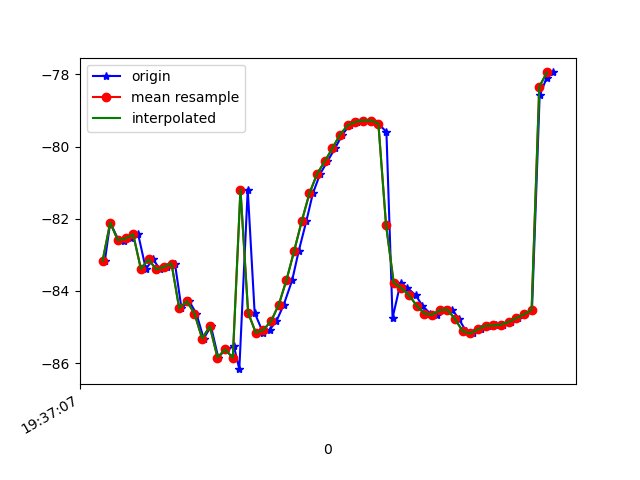

Values plotted in this chart, from the file beside it:
1617737827546, 433464180923274, -83.170784, 17.687517, -16.061728
1617737827560, 433464200154044, -82.11, 16.53, -16.53
1617737827581, 433464219384814, -82.58, 17.11, -17.22
1617737827596, 433464238615584, -82.62, 17, -16.76
1617737827615, 433464257846354, -82.54, 16.92, -17.49
1617737827633, 433464277077124, -82.43, 16.53, -17.05
1617737827653, 433464296307894, -83.39, 17.28, -17.3
1617737827672, 433464315538664, -83.13, 17, -17.53
1617737827690, 433464334769434, -83.4, 17.1, -16.96
1617737827709, 433464354000204, -83.34, 17.2, -17.62
1617737827729, 433464373230974, -83.24, 17.03, -17.09
1617737827746, 433464392461744, -84.48, 18.12, -16.94
1617737827766, 433464411692514, -84.28, 18.06, -16.56
1617737827785, 433464430923284, -84.63, 18.21, -14.62
1617737827804, 433464450154054, -85.32, 19.19, -14.12
1617737827823, 433464469384824, -84.98, 19.75, -11.69
1617737827842, 433464488615594, -85.85, 21.98, -7.407
1617737827861, 433464507846364, -85.62, 24.2, -5.004
1617737827883, 433464527077134, -85.54, 25.93, -0.6316
1617737827897, 433464546307904, -86.17, 28.01, 4.307
1617737827919, 433464565538674, -81.19, 28.09, 8.74
1617737827937, 433464584769444, -84.61, 31.05, 14.39
1617737827959, 433464604000214, -85.16, 31.05, 18.78
1617737827976, 433464623230984, -85.08, 30.74, 22.21
1617737827994, 433464642461754, -84.84, 30.67, 24.78
1617737828013, 433464661692524, -84.38, 30.49, 26.35
1617737828035, 433464680923294, -83.7, 30.11, 26.98
1617737828052, 433464700154064, -82.9, 29.53, 26.86
1617737828072, 433464719384834, -82.06, 28.73, 26.14
1617737828089, 433464738615604, -81.3, 27.8, 25
1617737828108, 433464757846374, -80.76, 27.01, 23.64
1617737828127, 433464777077144, -80.41, 26.32, 22.03
1617737828147, 433464796307914, -80.04, 25.41, 20.03
1617737828166, 433464815538684, -79.67, 24.32, 17.67
1617737828185, 433464834769454, -79.41, 23.29, 15.08
1617737828205, 433464854000224, -79.31, 22.44, 12.39
1617737828222, 433464873230994, -79.28, 21.54, 9.482
1617737828243, 433464892461764, -79.28, 20.4, 6.376
1617737828260, 433464911692534, -79.36, 18.94, 3.36
1617737828281, 433464930923304, -79.59, 17.32, 0.6701
1617737828297, 433464950154074, -84.75, 17.07, -3.203
1617737828318, 433464969384844, -83.78, 14.22, -4.131
1617737828336, 433464988615614, -83.92, 13.35, -6.306
1617737828357, 433465007846384, -84.12, 13.07, -8.318
1617737828375, 433465027077154, -84.41, 13.17, -10.08
1617737828395, 433465046307924, -84.63, 13.51, -11.66
1617737828412, 433465065538694, -84.66, 14.09, -13.02
1617737828434, 433465084769464, -84.54, 14.82, -14.15
1617737828453, 433465104000234, -84.52, 15.27, -15
1617737828470, 433465123359421, -84.78, 15.03, -15.45
1617737828489, 433465142590191, -85.12, 14.19, -15.55
1617737828508, 433465161820961, -85.18, 13.32, -15.44
1617737828529, 433465181051731, -85.06, 13.02, -15.32
1617737828546, 433465200282501, -84.96, 13.12, -15.16
1617737828567, 433465219513271, -84.96, 13.24, -14.9
1617737828586, 433465238744041, -84.94, 13.3, -14.64
1617737828605, 433465257974811, -84.86, 13.35, -14.4
1617737828624, 433465277205581, -84.75, 13.46, -14.13
1617737828642, 433465296436351, -84.65, 13.59, -13.82
1617737828661, 433465315667121, -84.52, 13.66, -13.55
1617737828681, 433465334897891, -78.57, 14.03, -14.37
... 2 more rows
